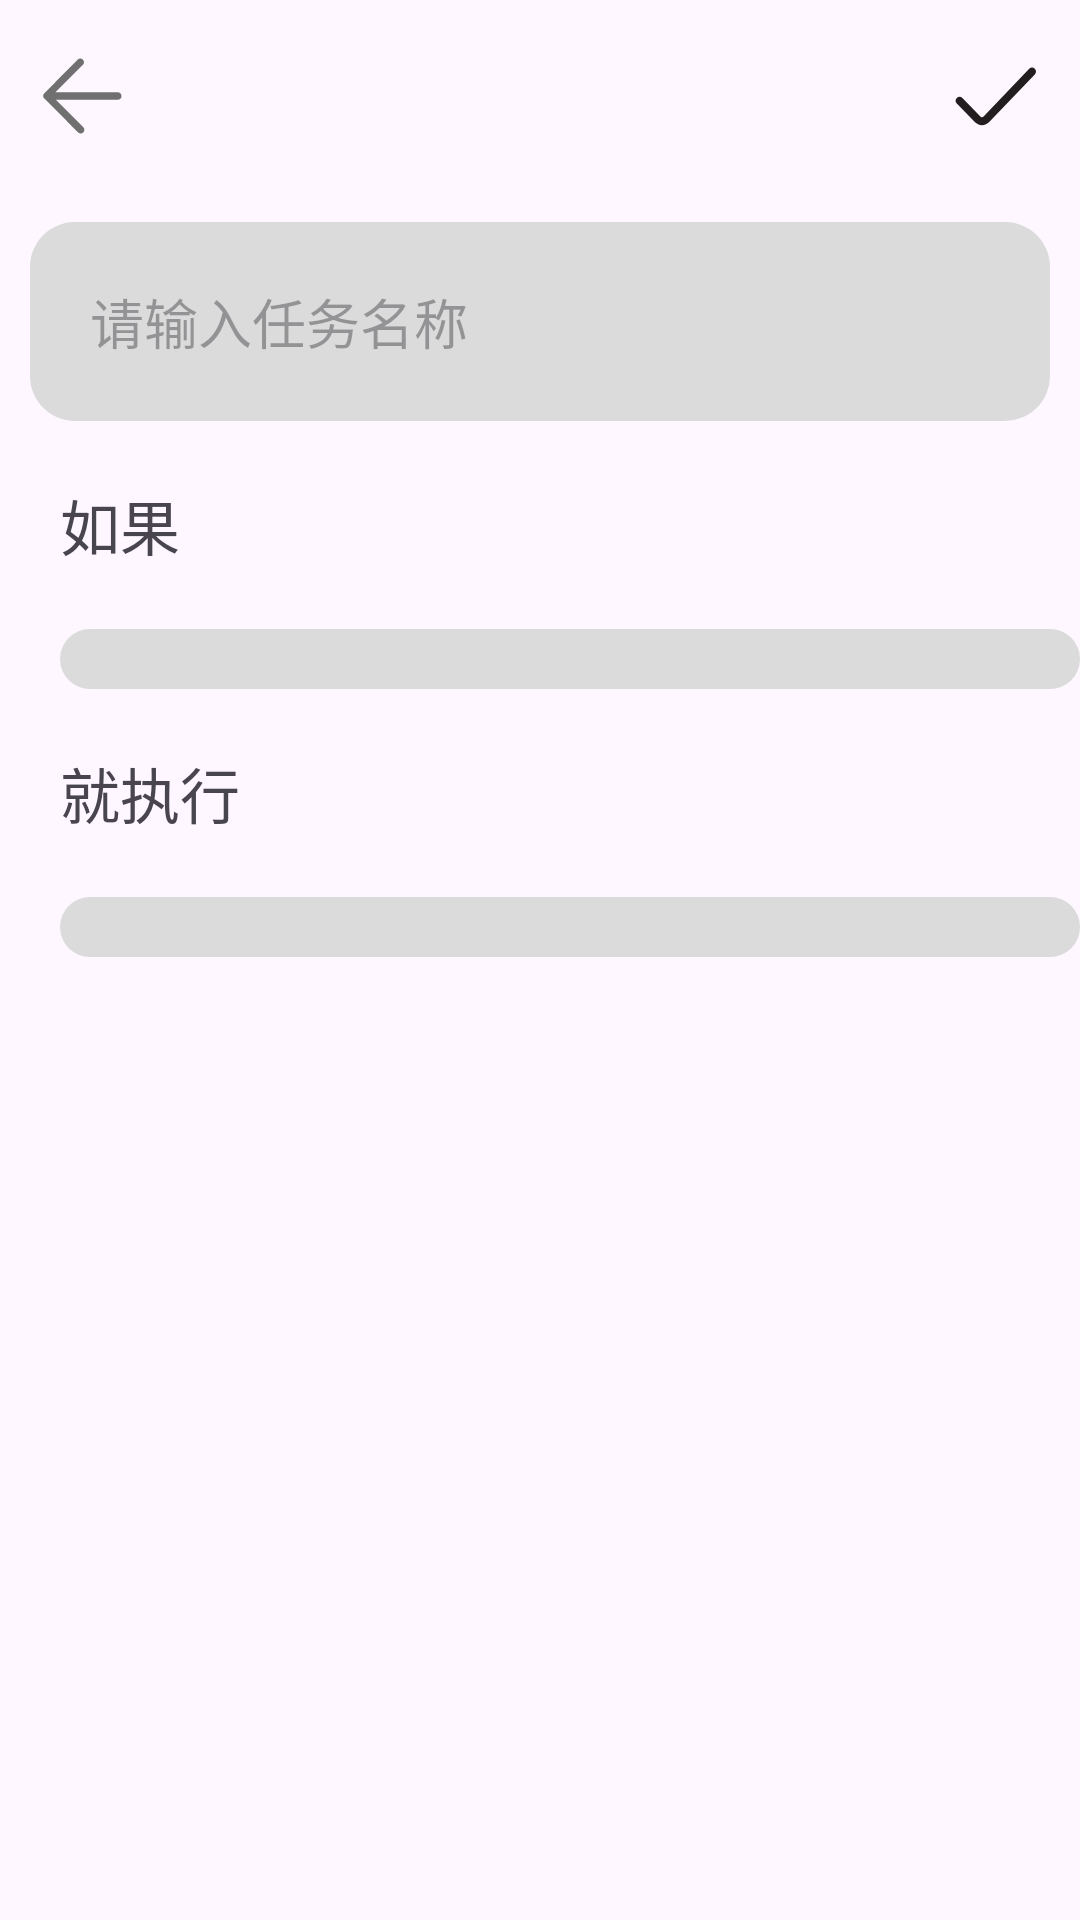

This screen was rendered from an Android layout file. Write that file and the resources it references.
<!-- AndroidManifest.xml: activity theme AppTheme -->
<!-- res/layout/activity_task_edit.xml -->
<?xml version="1.0" encoding="utf-8"?>
<layout>

    <data>

        <variable
            name="vm"
            type="cuiliang.quicker.ui.taskEdit.TaskEditViewModel" />
    </data>

    <ScrollView xmlns:android="http://schemas.android.com/apk/res/android"
        xmlns:app="http://schemas.android.com/apk/res-auto"
        xmlns:tools="http://schemas.android.com/tools"
        android:layout_width="match_parent"
        android:layout_height="match_parent"
        tools:context=".ui.taskEdit.TaskEditActivity">

        <androidx.constraintlayout.widget.ConstraintLayout
            android:layout_width="match_parent"
            android:layout_height="wrap_content">

            <com.google.android.material.appbar.MaterialToolbar
                android:id="@+id/toolbar"
                style="@style/layout_WH_mw"
                app:layout_constraintStart_toStartOf="parent"
                app:layout_constraintTop_toTopOf="parent"
                app:menu="@menu/menu_task_edit"
                app:navigationIcon="@drawable/ic_back"
                app:title="@{String.valueOf(vm.title)}"
                tools:title="@string/createTask_str" />

            <EditText
                android:id="@+id/inputTaskName"
                style="@style/task_edit"
                android:layout_margin="@dimen/d_10"
                android:background="@drawable/shape_task_item_bg"
                android:hint="@string/input_task_name"
                android:importantForAutofill="no"
                android:inputType="text"
                android:padding="@dimen/d_20"
                android:text="@{String.valueOf(vm.taskName)}"
                app:layout_constraintStart_toStartOf="parent"
                app:layout_constraintTop_toBottomOf="@id/toolbar" />

            <androidx.appcompat.widget.AppCompatTextView
                android:id="@+id/tv_if"
                style="@style/task_edit"
                android:layout_margin="@dimen/d_20"
                android:text="@string/if_str"
                android:textSize="20sp"
                app:layout_constraintStart_toStartOf="parent"
                app:layout_constraintTop_toBottomOf="@id/inputTaskName" />

            <androidx.recyclerview.widget.RecyclerView
                android:id="@+id/rv_if_factor_list"
                style="@style/task_edit"
                android:background="@drawable/shape_task_item_bg"
                android:paddingTop="@dimen/d_10"
                android:paddingBottom="@dimen/d_10"
                app:layoutManager="androidx.recyclerview.widget.LinearLayoutManager"
                app:layout_constraintStart_toStartOf="parent"
                app:layout_constraintTop_toBottomOf="@id/tv_if" />

            <androidx.appcompat.widget.AppCompatTextView
                android:id="@+id/tv_if_action"
                style="@style/task_edit"
                android:layout_margin="@dimen/d_20"
                android:text="@string/if_action"
                android:textSize="20sp"
                app:layout_constraintStart_toStartOf="parent"
                app:layout_constraintTop_toBottomOf="@id/rv_if_factor_list" />

            <androidx.recyclerview.widget.RecyclerView
                android:id="@+id/rv_if_action_list"
                style="@style/task_edit"
                android:background="@drawable/shape_task_item_bg"
                android:paddingTop="@dimen/d_10"
                android:paddingBottom="@dimen/d_10"
                app:layoutManager="androidx.recyclerview.widget.LinearLayoutManager"
                app:layout_constraintStart_toStartOf="parent"
                app:layout_constraintTop_toBottomOf="@id/tv_if_action" />
        </androidx.constraintlayout.widget.ConstraintLayout>
    </ScrollView>
</layout>
<!-- resources referenced by this layout -->
<resources>
  <dimen name="d_10">10dp</dimen>
  <dimen name="d_20">20dp</dimen>
  <!-- drawable ic_back (drawable) -->
  <vector xmlns:android="http://schemas.android.com/apk/res/android"
      android:width="40dp"
      android:height="40dp"
      android:viewportWidth="1024"
      android:viewportHeight="1024">
    <path
        android:pathData="M800,480H268.8l233.6,-233.6c12.8,-12.8 12.8,-32 0,-44.8 -12.8,-12.8 -32,-12.8 -44.8,0l-284.8,288c-12.8,12.8 -12.8,32 0,44.8h3.2l284.8,288c6.4,6.4 16,9.6 22.4,9.6 9.6,0 16,-3.2 22.4,-9.6 12.8,-12.8 12.8,-32 0,-44.8L272,544H800c19.2,0 32,-12.8 32,-32s-16,-32 -32,-32z"
        android:fillColor="#707070"/>
  </vector>
  <!-- drawable shape_task_item_bg (drawable) -->
  <?xml version="1.0" encoding="utf-8"?>
  <shape xmlns:android="http://schemas.android.com/apk/res/android">
      <solid android:color="#dbdbdb" />
      <corners android:radius="@dimen/d_15" />
  </shape>
  <string name="createTask_str">新建任务</string>
  <string name="if_action">就执行</string>
  <string name="if_str">如果</string>
  <string name="input_task_name">请输入任务名称</string>
  <style name="layout_WH_mw">
          <item name="android:layout_width">match_parent</item>
          <item name="android:layout_height">wrap_content</item>
      </style>
  <style name="task_edit" parent="layout_WH_mw">
          <item name="android:layout_marginStart">@dimen/d_20</item>
          <item name="android:layout_marginTop">@dimen/d_20</item>
      </style>
  <style name="AppTheme" parent="Theme.Material3.Light.NoActionBar">
          
          <item name="colorPrimary">@color/colorPrimary</item>
          <item name="colorPrimaryDark">@color/colorPrimaryDark</item>
          <item name="colorAccent">@color/colorAccent</item>
      </style>
  <dimen name="d_15">15dp</dimen>
  <color name="colorPrimary">#0B4F94</color>
  <color name="colorPrimaryDark">#3F51B5</color>
  <color name="colorAccent">#2473C3</color>
</resources>
